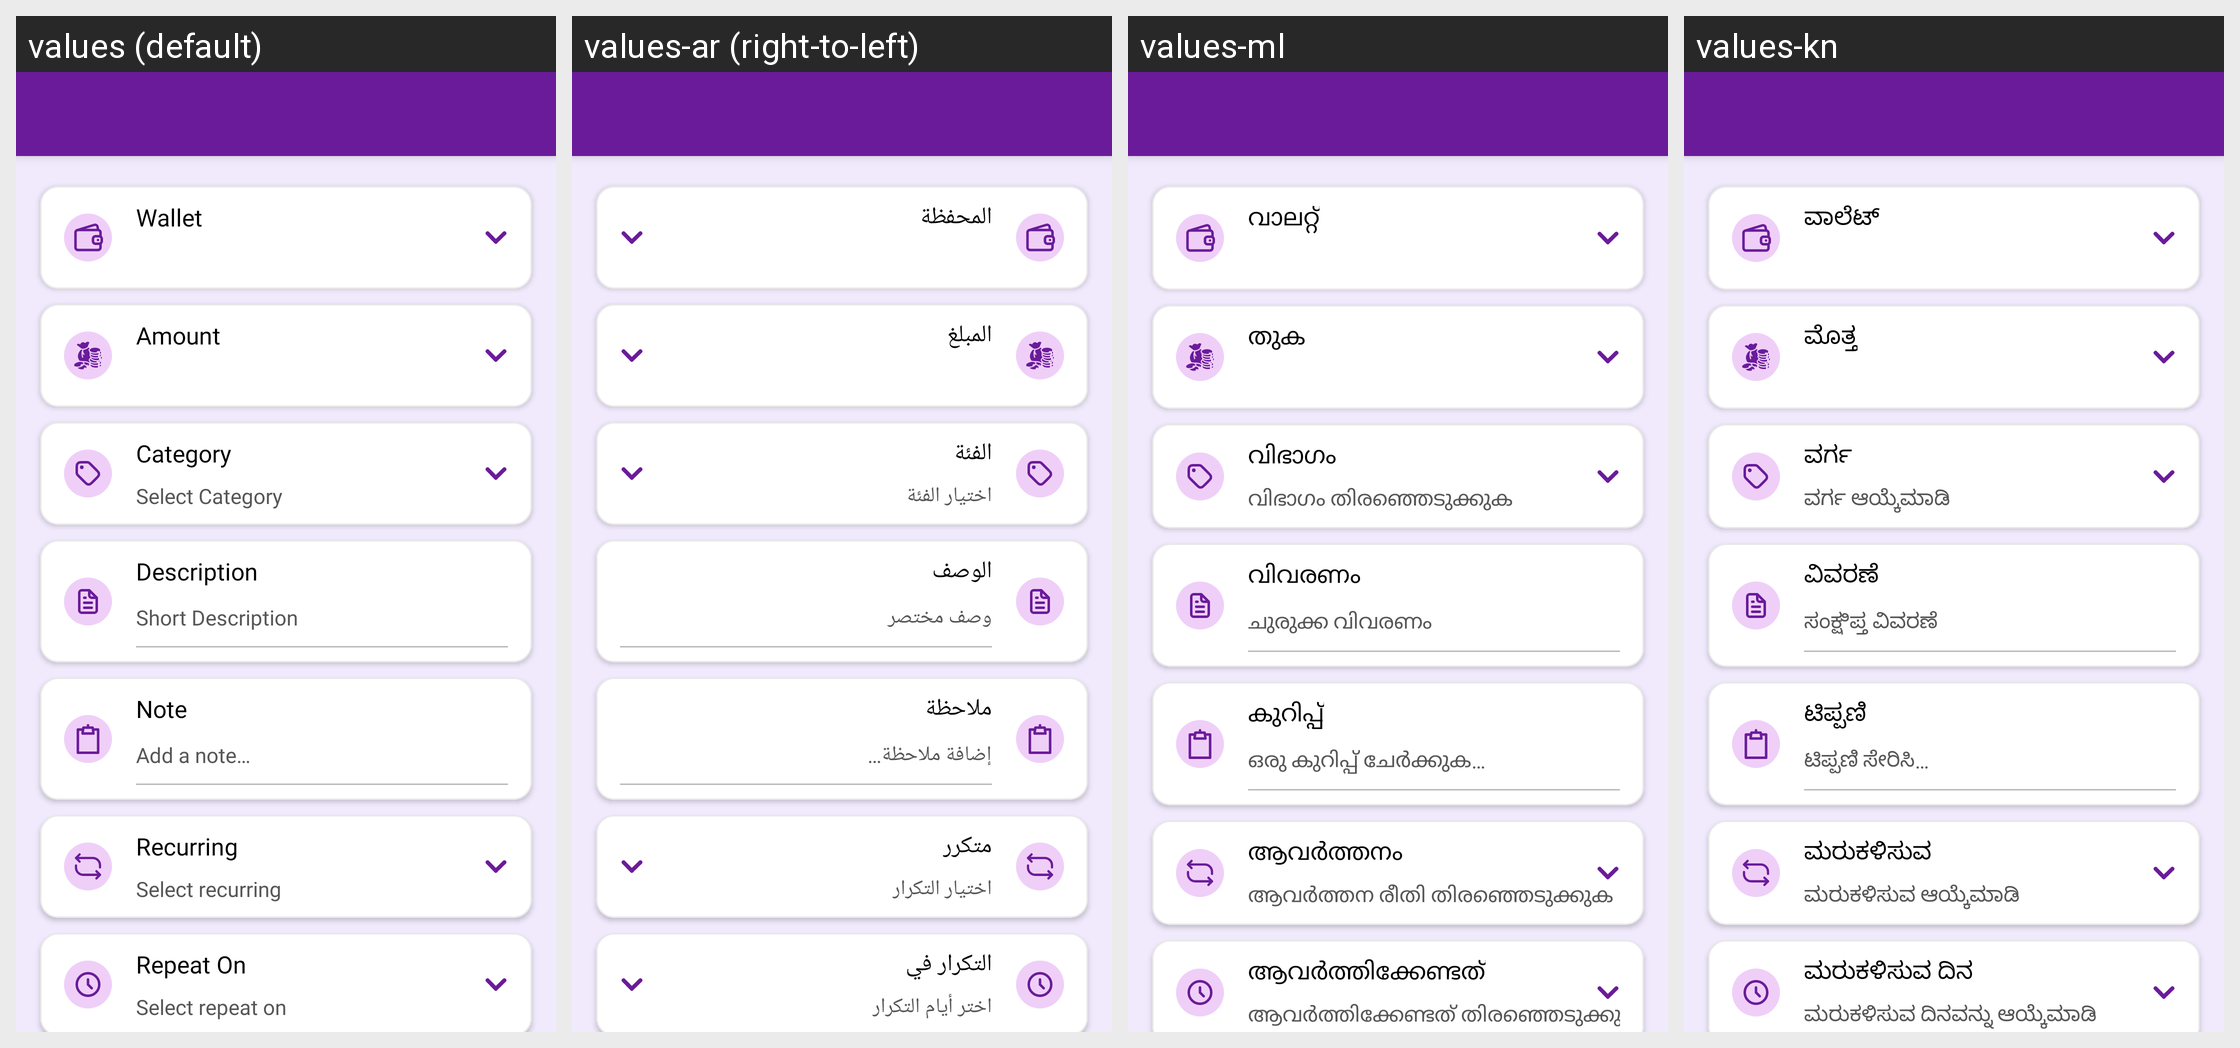

Strings drawn on this Android screen and how each of the app's shown locales translates them:
Android screen res/layout/activity_create_recurring.xml rendered under 4 locales, left to right: values (default), values-ar (right-to-left), values-ml, values-kn. Device: Nexus 5 (rendered at 1080×1920; each locale shown at half size, 540×960, under a caption strip naming it); theme Theme.MoneyTracker.
Other locales in the repository, not shown: values-bn, values-cs, values-de, values-el, values-es, values-fa, values-fr, values-hi, values-in, values-it, values-ja, values-ko, values-ms, values-pl, values-pt-rBR, values-ro, values-ru, values-ta-rIN, values-te, values-th, values-tr, values-uk, values-vi, values-zh-rCN, values-zh-rTW.
Strings drawn on this screen, with the default value and each locale's value (text and hints the layout hard-codes, and strings that could not be matched under every locale, appear in the picture but are not listed):

wallet
  values: Wallet
  values-ar: المحفظة
  values-ml: വാലറ്റ്
  values-kn: ವಾಲೆಟ್

amount
  values: Amount
  values-ar: المبلغ
  values-ml: തുക
  values-kn: ಮೊತ್ತ

category
  values: Category
  values-ar: الفئة
  values-ml: വിഭാഗം
  values-kn: ವರ್ಗ

select_category
  values: Select Category
  values-ar: اختيار الفئة
  values-ml: വിഭാഗം തിരഞ്ഞെടുക്കുക
  values-kn: ವರ್ಗ ಆಯ್ಕೆಮಾಡಿ

description
  values: Description
  values-ar: الوصف
  values-ml: വിവരണം
  values-kn: ವಿವರಣೆ

short_description
  values: Short Description
  values-ar: وصف مختصر
  values-ml: ചുരുക്ക വിവരണം
  values-kn: ಸಂಕ್ಷಿಪ್ತ ವಿವರಣೆ

memo
  values: Note
  values-ar: ملاحظة
  values-ml: കുറിപ്പ്
  values-kn: ಟಿಪ್ಪಣಿ

add_note
  values: Add a note…
  values-ar: إضافة ملاحظة…
  values-ml: ഒരു കുറിപ്പ് ചേർക്കുക…
  values-kn: ಟಿಪ್ಪಣಿ ಸೇರಿಸಿ…

recurring
  values: Recurring
  values-ar: متكرر
  values-ml: ആവർത്തനം
  values-kn: ಮರುಕಳಿಸುವ

select_recurring
  values: Select recurring
  values-ar: اختيار التكرار
  values-ml: ആവർത്തന രീതി തിരഞ്ഞെടുക്കുക
  values-kn: ಮರುಕಳಿಸುವ ಆಯ್ಕೆಮಾಡಿ

repeat_on
  values: Repeat On
  values-ar: التكرار في
  values-ml: ആവർത്തിക്കേണ്ടത്
  values-kn: ಮರುಕಳಿಸುವ ದಿನ

select_repeat_on
  values: Select repeat on
  values-ar: اختر أيام التكرار
  values-ml: ആവർത്തിക്കേണ്ടത് തിരഞ്ഞെടുക്കുക
  values-kn: ಮರುಕಳಿಸುವ ದಿನವನ್ನು ಆಯ್ಕೆಮಾಡಿ
